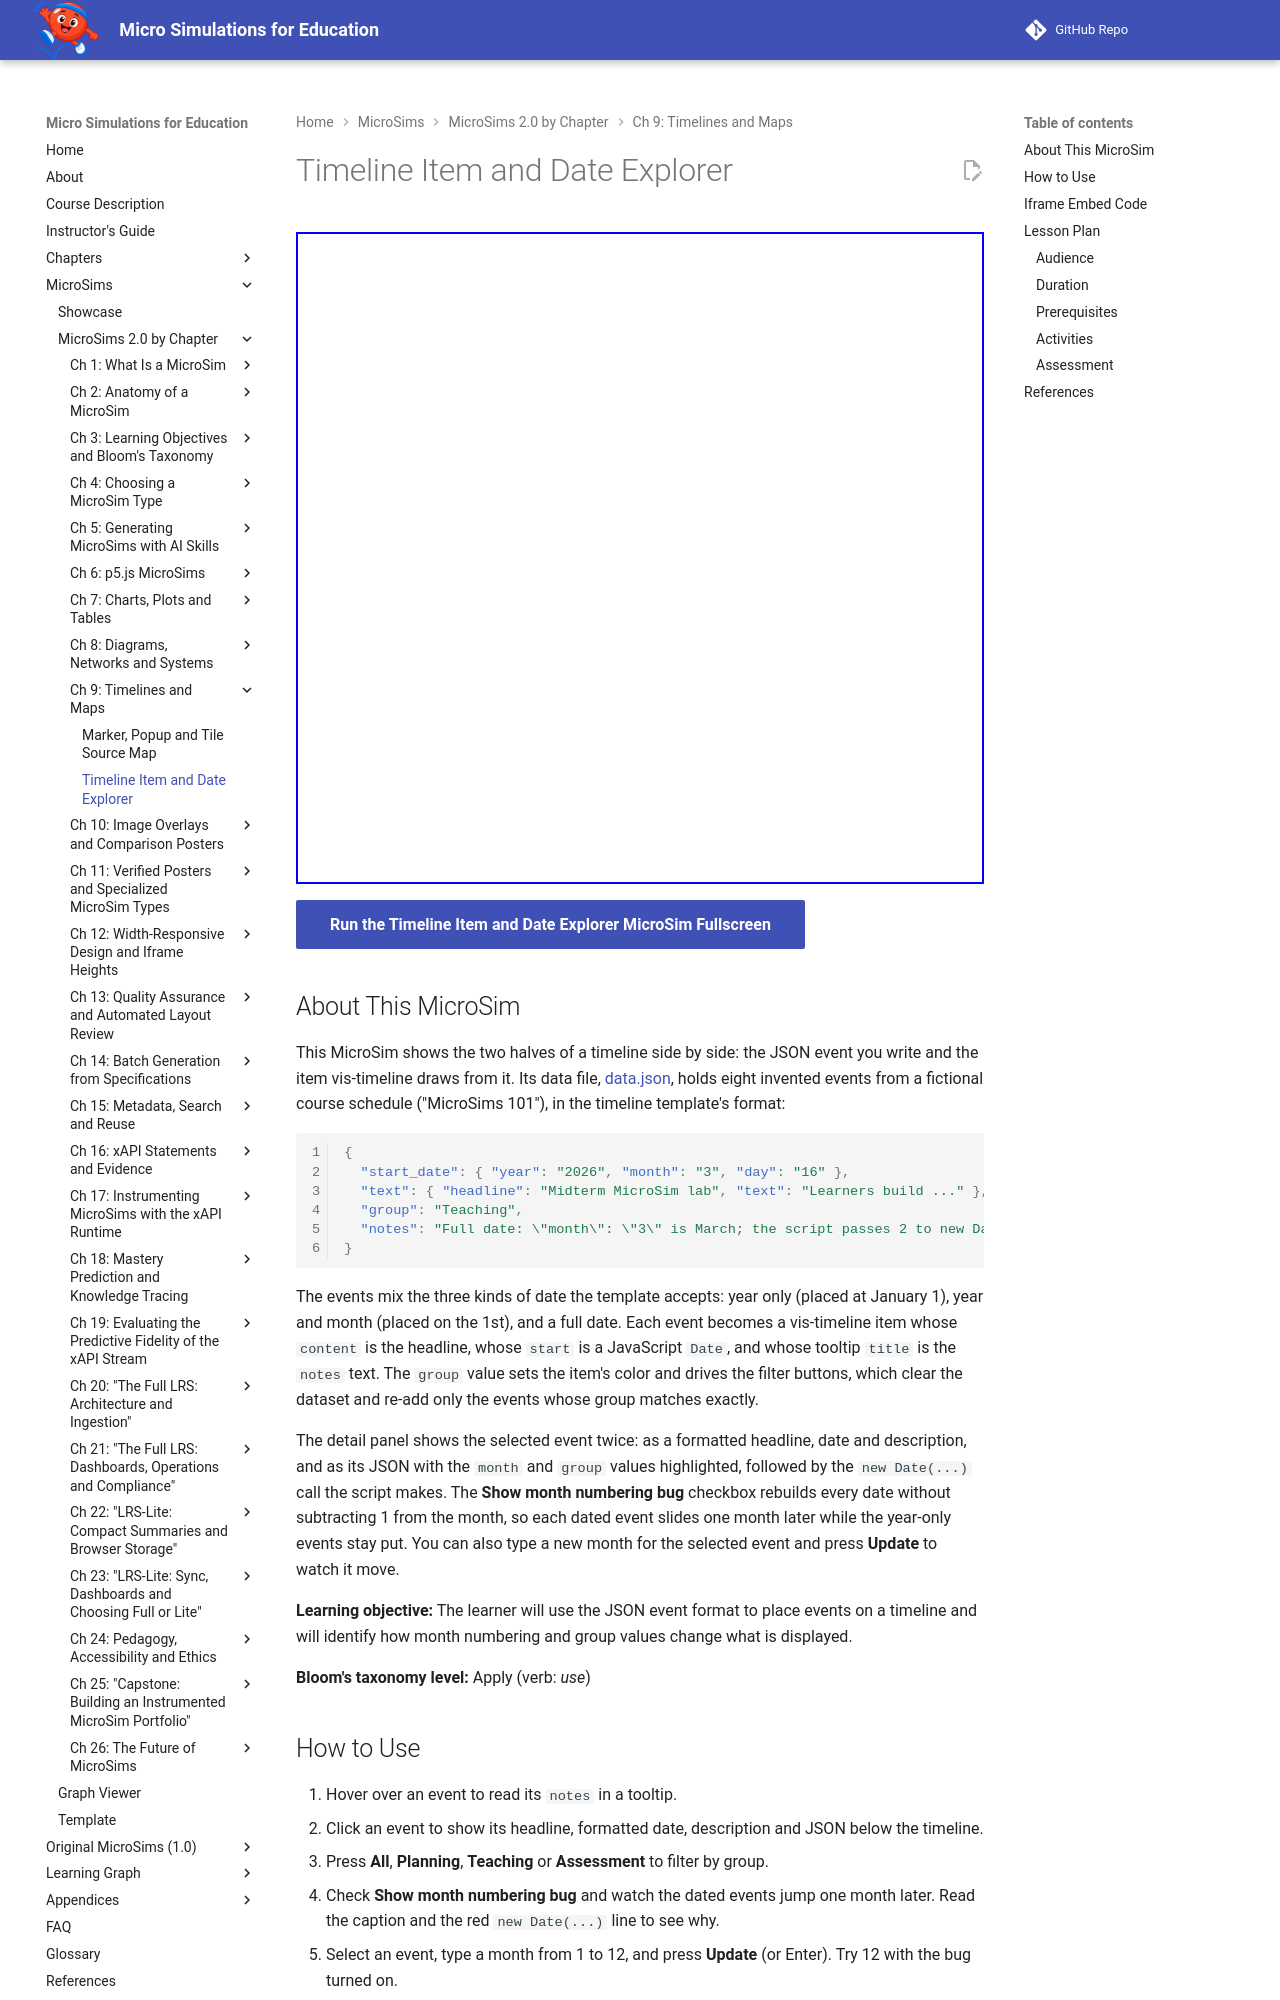

repository: dmccreary/microsims · page: sims/timeline-item-date-explorer/index.html · generator: mkdocs

---
title: Timeline Item and Date Explorer
description: Place fictional course-schedule events on a vis-timeline from the template's JSON event format, then see how the month off-by-one bug and group values change what is displayed.
image: /sims/timeline-item-date-explorer/timeline-item-date-explorer.png
og:image: /sims/timeline-item-date-explorer/timeline-item-date-explorer.png
twitter:image: /sims/timeline-item-date-explorer/timeline-item-date-explorer.png
social:
   cards: false
quality_score: 0
---

# Timeline Item and Date Explorer

<iframe src="main.html" height="652px" width="100%" scrolling="no"></iframe>

[Run the Timeline Item and Date Explorer MicroSim Fullscreen](./main.html){ .md-button .md-button--primary }

## About This MicroSim

This MicroSim shows the two halves of a timeline side by side: the JSON event you write and the
item vis-timeline draws from it. Its data file, [data.json](data.json), holds eight invented
events from a fictional course schedule ("MicroSims 101"), in the timeline template's format:

```json
{
  "start_date": { "year": "2026", "month": "3", "day": "16" },
  "text": { "headline": "Midterm MicroSim lab", "text": "Learners build ..." },
  "group": "Teaching",
  "notes": "Full date: \"month\": \"3\" is March; the script passes 2 to new Date()."
}
```

The events mix the three kinds of date the template accepts: year only (placed at January 1),
year and month (placed on the 1st), and a full date. Each event becomes a vis-timeline item whose
`content` is the headline, whose `start` is a JavaScript `Date`, and whose tooltip `title` is the
`notes` text. The `group` value sets the item's color and drives the filter buttons, which clear
the dataset and re-add only the events whose group matches exactly.

The detail panel shows the selected event twice: as a formatted headline, date and description,
and as its JSON with the `month` and `group` values highlighted, followed by the `new Date(...)`
call the script makes. The **Show month numbering bug** checkbox rebuilds every date without
subtracting 1 from the month, so each dated event slides one month later while the year-only
events stay put. You can also type a new month for the selected event and press **Update** to
watch it move.

**Learning objective:** The learner will use the JSON event format to place events on a timeline
and will identify how month numbering and group values change what is displayed.

**Bloom's taxonomy level:** Apply (verb: *use*)
